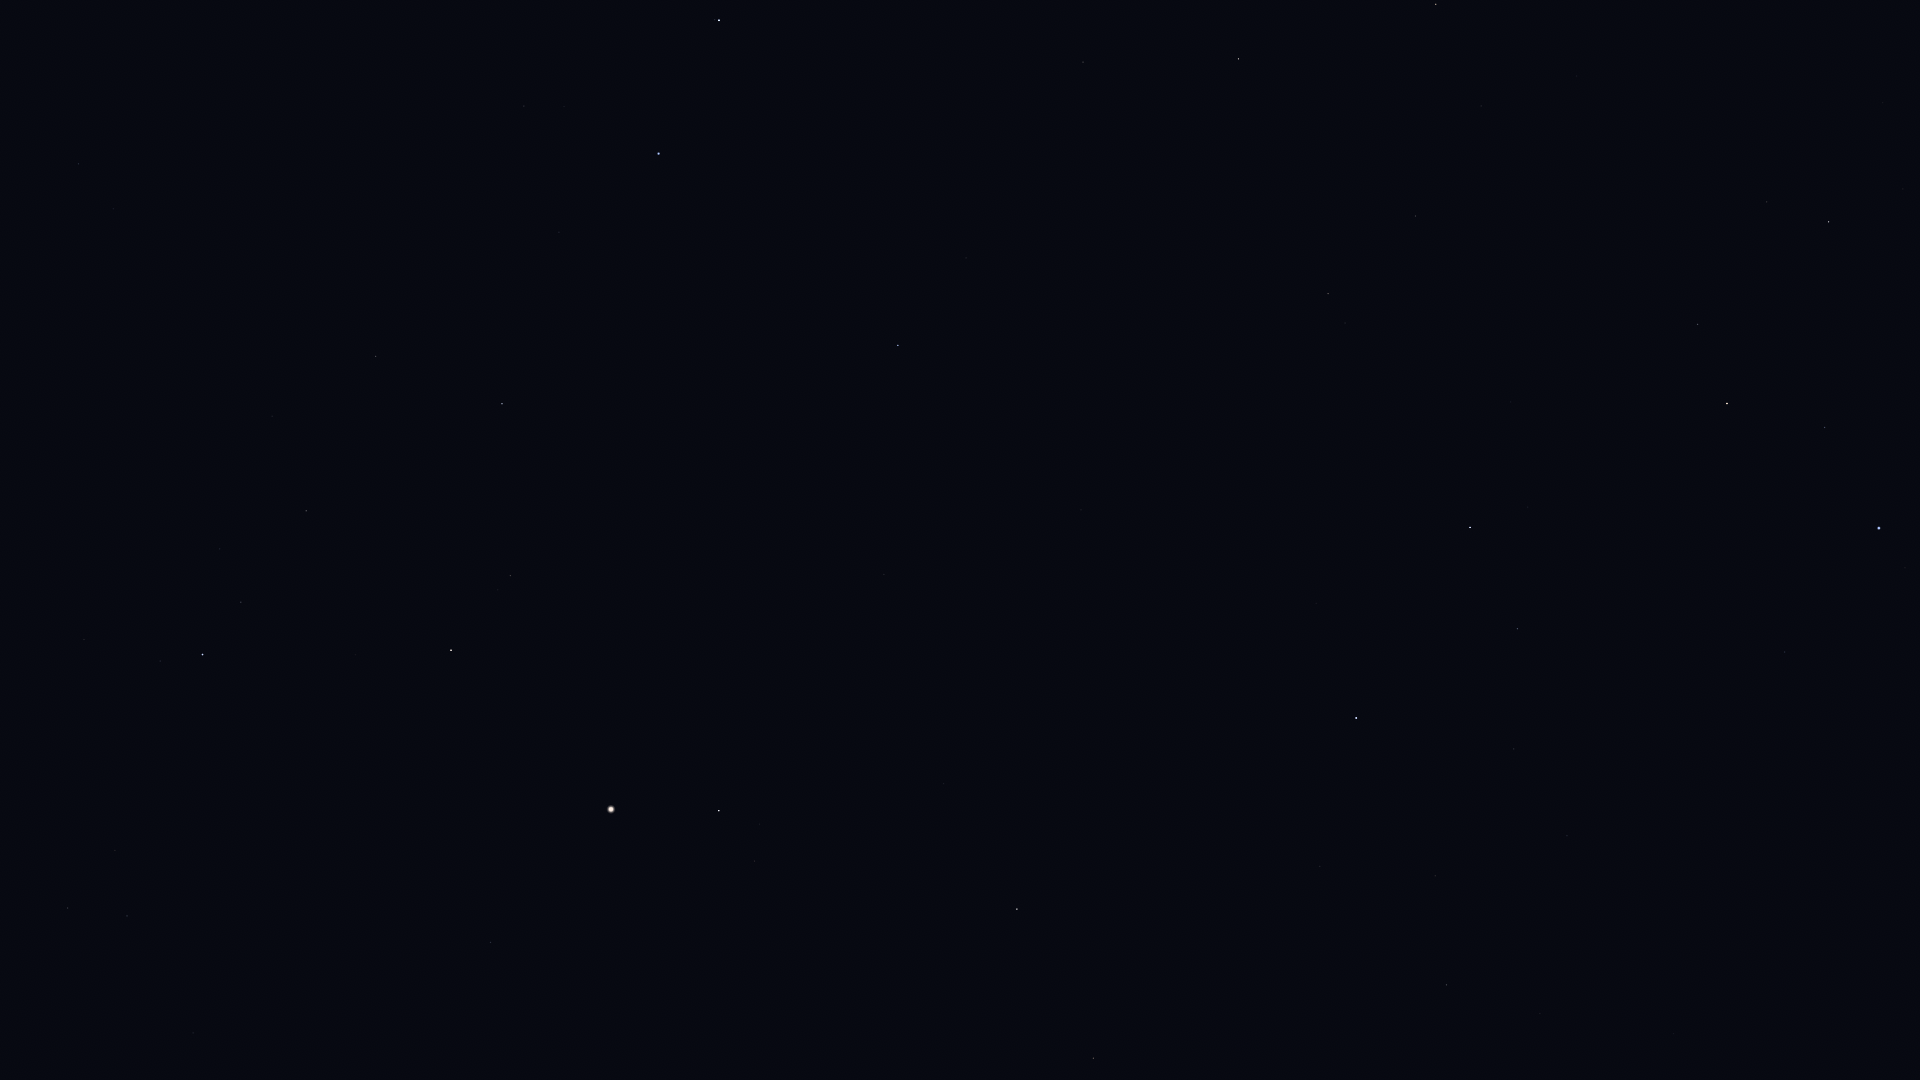

The file beside this chart, header and first rows:
Star_ID, Name, X, Y
46750, Alterf, 1903, 189
48455, Rasalas, 1767, 202
49593, HIP 49593, 1577, 76
49669, Regulus, 1879, 528
50335, Adhafera, 1698, 324
50583, Algieba, 1727, 403
50801, Tania Australis, 1436, 4
51233, HIP 51233, 1481, 106
51437, HIP 51437, 1902, 859
53229, Praecipua, 1416, 216
53721, Chalawan, 1321, 113
54158, Dingolay, 1730, 983
54539, HIP 54539, 1239, 59
54872, Zosma, 1470, 527
54879, Chertan, 1518, 629
55219, Alula Borealis, 1328, 294
55664, Shama, 1614, 1003
56508, Formosa, 1374, 574
57370, Flegetonte, 1465, 953
57380, HIP 57380, 1435, 876
57399, Taiyangshou, 1083, 62
57632, Denebola, 1356, 718
57757, Zavijava, 1447, 985
61317, Chara, 966, 258
62223, La Superba, 898, 188
63090, Minelauva, 1094, 1058
63125, Cor Caroli, 898, 345
63608, Vindemiatrix, 1017, 909
64241, Diadem, 944, 784
64394, HIP 64394, 884, 574
65378, Mizar, 719, 20
65477, Alcor, 715, 20
66192, Liesma, 691, 52
67301, Alkaid, 659, 154
67459, HIP 67459, 755, 861
67927, Muphrid, 719, 811
69673, Arcturus, 611, 809
69732, Xuange, 559, 232
71053, HIP 71053, 511, 576
71075, Seginus, 502, 404
71795, HIP 71795, 491, 942
72105, Izar, 451, 650
72487, Merga, 433, 232
72845, Arcalís, 418, 847
73555, Nekkar, 376, 356
74961, Nikawiy, 306, 320
75411, Alkalurops, 272, 416
75695, Nusakan, 241, 602
76127, HIP 76127, 220, 549
76267, Alphecca, 203, 655
76952, HIP 76952, 160, 661
77450, Gudja, 115, 850
77512, HIP 77512, 124, 663
77760, HIP 77760, 167, 282
78159, HIP 78159, 84, 639
78493, HIP 78493, 74, 567
79043, Marsic, 2, 870
79219, Kamuy, 18, 634
79992, HIP 79992, 79, 164
80076, Hunor, 38, 285
